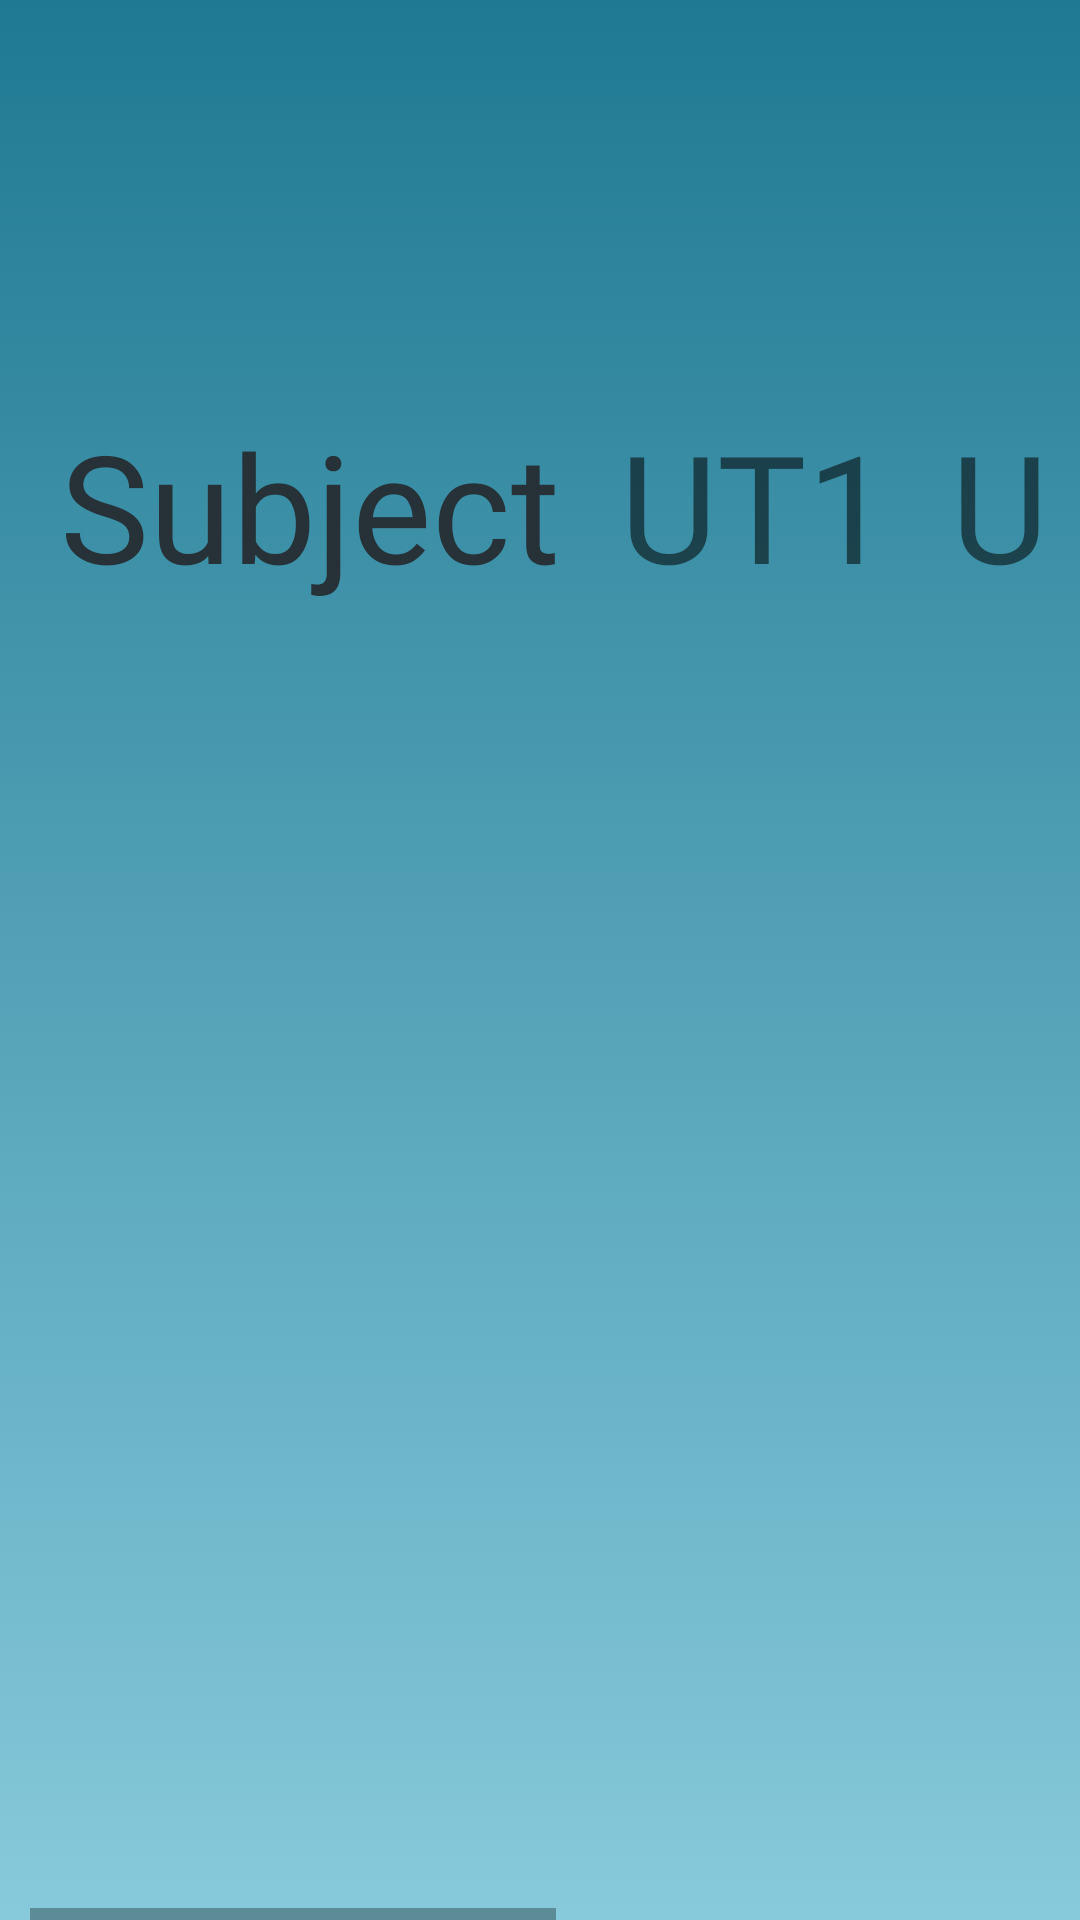

Write the Android layout XML for this screen, with the resource values it uses.
<!-- AndroidManifest.xml: application theme Theme.Marks_app -->
<!-- res/layout/activity_student.xml -->
<?xml version="1.0" encoding="utf-8"?>
<androidx.constraintlayout.widget.ConstraintLayout xmlns:android="http://schemas.android.com/apk/res/android"
    xmlns:app="http://schemas.android.com/apk/res-auto"
    xmlns:tools="http://schemas.android.com/tools"
    android:layout_width="match_parent"
    android:layout_height="match_parent"
    tools:context=".StudentActivity"
    android:background="@drawable/gradient_lc"
    android:orientation="vertical">

    <HorizontalScrollView
        android:layout_width="match_parent"
        android:layout_height="match_parent"
        android:layout_marginLeft="10sp"
        android:layout_marginTop="75sp"
        android:layout_marginRight="10sp"
        app:layout_constraintTop_toTopOf="parent">

        <TableLayout
            android:id="@+id/Marks_Table"
            android:layout_width="wrap_content"
            android:layout_height="match_parent"
            android:layout_marginTop="50sp"
            tools:layout_editor_absoluteX="1dp"
            tools:layout_editor_absoluteY="1dp"
            tools:ignore="VisualLintBounds">

            <TableRow tools:ignore="UselessParent">

                <TextView
                    android:id="@+id/Fra"
                    android:layout_width="match_parent"
                    android:layout_height="match_parent"
                    android:layout_weight="4"
                    android:fontFamily="@font/belleza"
                    android:gravity="center_horizontal"
                    android:padding="10sp"
                    android:text="@string/subject"
                    android:textColor="#263238"
                    android:textSize="50sp" />

                <TextView
                    android:layout_width="match_parent"
                    android:layout_height="match_parent"
                    android:layout_weight="4"
                    android:gravity="center_horizontal"
                    android:fontFamily="@font/belleza"
                    android:padding="10sp"
                    android:text="@string/ut1"
                    android:textSize="50sp" />

                <TextView
                    android:layout_width="match_parent"
                    android:layout_height="match_parent"
                    android:layout_weight="4"
                    android:gravity="center_horizontal"
                    android:fontFamily="@font/belleza"
                    android:padding="10sp"
                    android:text="@string/ut2"
                    android:textSize="50sp" />

                <TextView
                    android:layout_width="match_parent"
                    android:layout_height="match_parent"
                    android:layout_weight="4"
                    android:fontFamily="@font/belleza"
                    android:gravity="center_horizontal"
                    android:padding="10sp"
                    android:text="@string/tee"
                    android:textColor="#263238"
                    android:textSize="50sp" />

                <TextView
                    android:layout_width="match_parent"
                    android:layout_height="match_parent"
                    android:layout_weight="4"
                    android:gravity="center_horizontal"

                    android:padding="10sp"
                    android:text="@string/mean"
                    android:textSize="50sp" />
            </TableRow>

        </TableLayout>

    </HorizontalScrollView>

</androidx.constraintlayout.widget.ConstraintLayout>
<!-- resources referenced by this layout -->
<resources>
  <!-- drawable gradient_lc (drawable) -->
  <?xml version="1.0" encoding="utf-8"?>
  <selector xmlns:android="http://schemas.android.com/apk/res/android">
      <item>
  
          <shape>
  
              <gradient
                  android:angle="270"
                  android:startColor="#1F7992"
                  android:endColor="#87CADB"
                  android:type="linear">
              </gradient>
  
          </shape>
  
      </item>
  </selector>
  <string name="mean">Mean</string>
  <string name="subject">Subject</string>
  <string name="tee">TEE</string>
  <string name="ut1" tools:ignore="Typos">UT1</string>
  <string name="ut2">UT2</string>
  <style name="Theme.Marks_app" parent="Theme.AppCompat.Light.NoActionBar">
          
          <item name="colorPrimary">@color/purple_500</item>
          <item name="colorPrimaryVariant">@color/purple_700</item>
          <item name="colorOnPrimary">@color/white</item>
          
          <item name="colorSecondary">@color/teal_200</item>
          <item name="colorSecondaryVariant">@color/teal_700</item>
          <item name="colorOnSecondary">@color/black</item>
          
          <item name="android:statusBarColor">#1F7992</item>
          <item name="android:navigationBarColor">#1F7992</item>
          
      </style>
  <!-- not gathered from this repository: default colours our renderer supplied (Android Studio template values) -->
  <color name="purple_500">#FF6200EE</color>
  <color name="purple_700">#FF3700B3</color>
  <color name="teal_200">#FF03DAC5</color>
  <color name="teal_700">#FF018786</color>
  <color name="black">#FF000000</color>
  <color name="white">#FFFFFFFF</color>
</resources>
